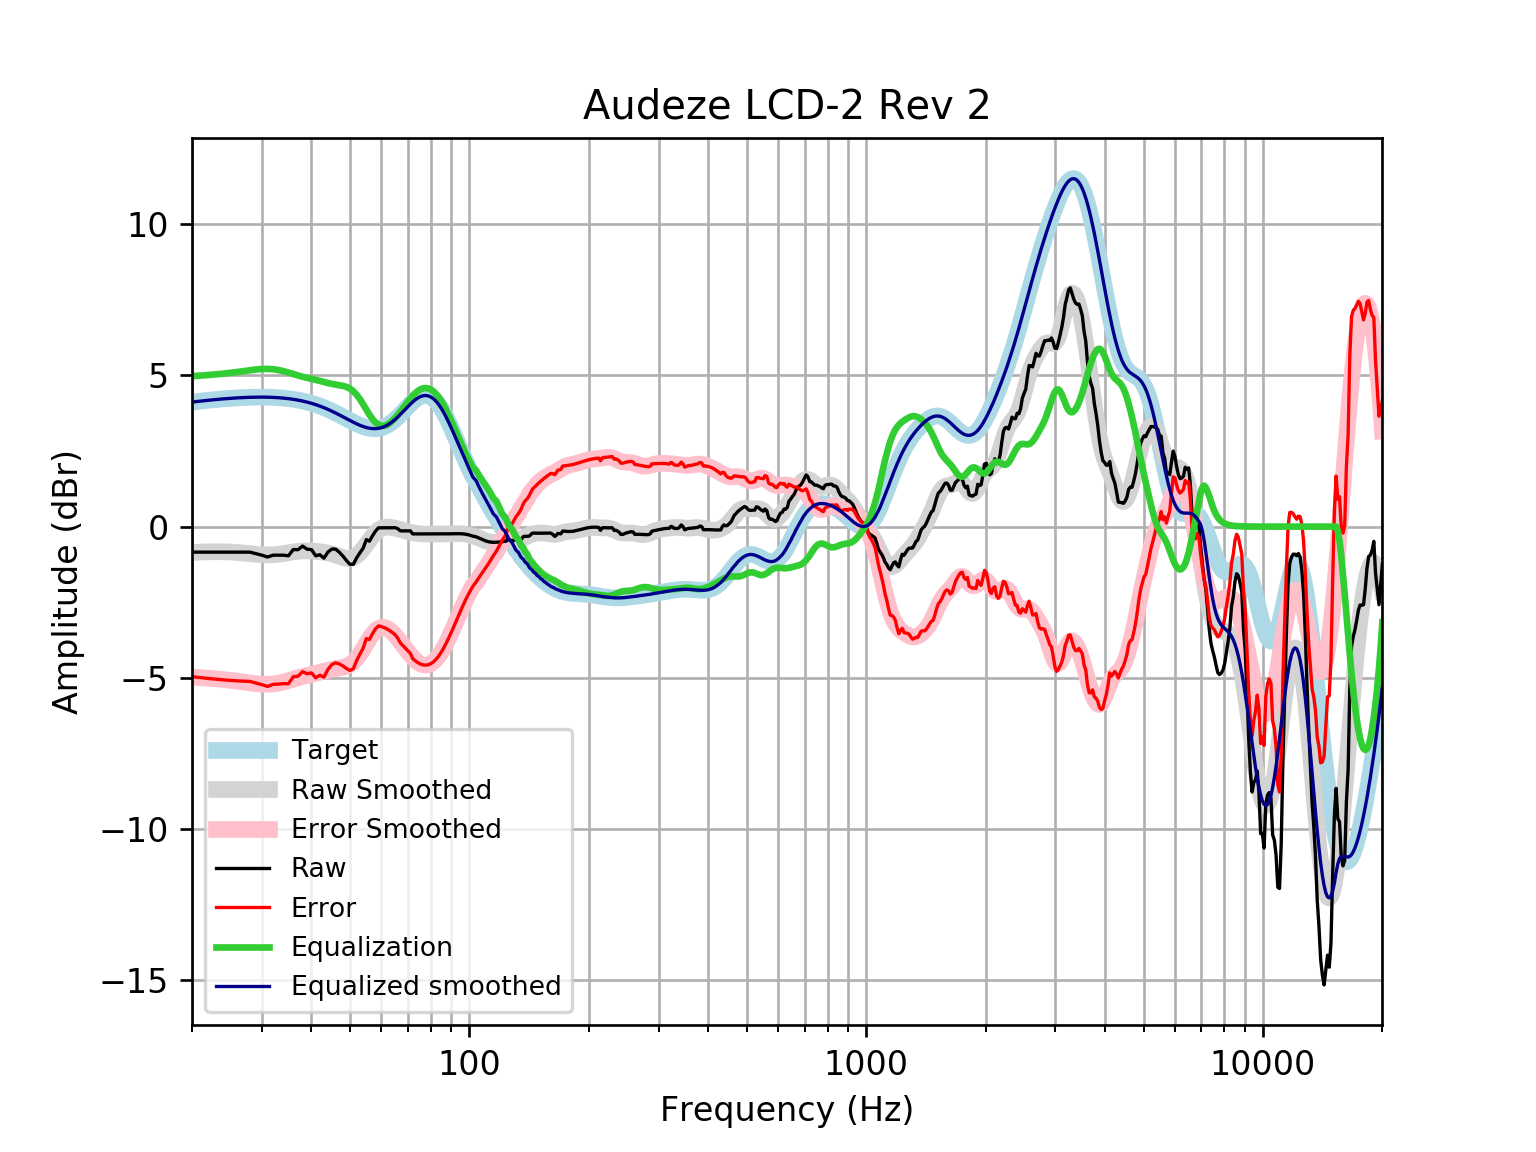

The data file committed next to this chart (first rows):
frequency, raw, error, smoothed, error_smoothed, equalization, equalized_raw, equalized_smoothed, target
20, -0.845, -4.966, -0.8571, -4.978, 4.978, 4.133, 4.121, 4.121
21, -0.845, -4.997, -0.8433, -4.996, 4.996, 4.151, 4.152, 4.152
22, -0.845, -5.025, -0.8348, -5.015, 5.015, 4.17, 4.18, 4.18
23, -0.845, -5.05, -0.8316, -5.037, 5.037, 4.192, 4.205, 4.205
24, -0.845, -5.072, -0.8337, -5.06, 5.06, 4.215, 4.227, 4.227
25, -0.845, -5.09, -0.8418, -5.087, 5.087, 4.242, 4.245, 4.245
26, -0.845, -5.104, -0.8555, -5.115, 5.115, 4.27, 4.259, 4.259
27, -0.845, -5.116, -0.8738, -5.145, 5.145, 4.3, 4.271, 4.271
28, -0.845, -5.123, -0.8947, -5.173, 5.173, 4.328, 4.279, 4.278
29, -0.8951, -5.178, -0.9148, -5.198, 5.198, 4.303, 4.283, 4.283
30, -0.9456, -5.229, -0.9301, -5.214, 5.214, 4.268, 4.284, 4.284
31, -1.007, -5.288, -0.9368, -5.218, 5.218, 4.211, 4.281, 4.281
32, -0.9456, -5.22, -0.9324, -5.207, 5.207, 4.262, 4.275, 4.275
33, -0.9456, -5.211, -0.9167, -5.182, 5.182, 4.236, 4.265, 4.265
34, -0.9456, -5.197, -0.8923, -5.143, 5.143, 4.198, 4.251, 4.251
35, -0.9657, -5.199, -0.8638, -5.097, 5.097, 4.131, 4.233, 4.233
36, -0.7584, -4.97, -0.8368, -5.048, 5.048, 4.289, 4.211, 4.211
37, -0.7645, -4.95, -0.8163, -5.001, 5.001, 4.236, 4.185, 4.185
38, -0.6438, -4.799, -0.8049, -4.959, 4.959, 4.315, 4.154, 4.155
39, -0.7485, -4.868, -0.8029, -4.922, 4.922, 4.173, 4.119, 4.12
40, -0.7605, -4.841, -0.8085, -4.888, 4.888, 4.127, 4.079, 4.08
41, -0.9657, -5.002, -0.819, -4.854, 4.854, 3.889, 4.035, 4.037
42, -0.9295, -4.918, -0.8327, -4.82, 4.82, 3.89, 3.987, 3.989
43, -1.046, -4.983, -0.8497, -4.785, 4.785, 3.739, 3.935, 3.937
44, -0.845, -4.726, -0.8719, -4.752, 4.752, 3.907, 3.88, 3.881
45, -0.7444, -4.567, -0.9014, -4.723, 4.723, 3.978, 3.821, 3.823
46, -0.7444, -4.506, -0.9389, -4.699, 4.699, 3.955, 3.76, 3.762
47, -0.845, -4.545, -0.9813, -4.679, 4.679, 3.834, 3.698, 3.7
48, -0.9729, -4.609, -1.022, -4.657, 4.657, 3.684, 3.635, 3.636
49, -1.121, -4.695, -1.05, -4.622, 4.622, 3.501, 3.572, 3.574
50, -1.247, -4.76, -1.054, -4.566, 4.566, 3.319, 3.512, 3.512
51, -1.247, -4.701, -1.026, -4.48, 4.48, 3.233, 3.454, 3.454
52, -1.034, -4.433, -0.9613, -4.361, 4.361, 3.328, 3.4, 3.4
53, -0.8657, -4.217, -0.8612, -4.213, 4.213, 3.348, 3.352, 3.351
54, -0.7132, -4.023, -0.734, -4.045, 4.045, 3.332, 3.311, 3.31
55, -0.4295, -3.706, -0.5919, -3.87, 3.87, 3.441, 3.279, 3.276
56, -0.483, -3.736, -0.4486, -3.704, 3.704, 3.221, 3.255, 3.253
57, -0.3056, -3.545, -0.3169, -3.559, 3.559, 3.253, 3.242, 3.239
58, -0.151, -3.388, -0.206, -3.446, 3.446, 3.295, 3.24, 3.237
59, -0.0404, -3.287, -0.1212, -3.371, 3.371, 3.331, 3.25, 3.246
60, -0.0404, -3.308, -0.06335, -3.335, 3.335, 3.295, 3.272, 3.268
61, -0.0404, -3.342, -0.03022, -3.336, 3.336, 3.295, 3.305, 3.301
62, -0.0404, -3.387, -0.01745, -3.368, 3.368, 3.327, 3.35, 3.346
63, -0.0404, -3.442, -0.01993, -3.426, 3.426, 3.385, 3.406, 3.402
64, -0.0404, -3.508, -0.03277, -3.504, 3.504, 3.464, 3.471, 3.468
65, -0.03687, -3.578, -0.0519, -3.596, 3.596, 3.56, 3.545, 3.542
66, -0.06845, -3.691, -0.07433, -3.699, 3.699, 3.63, 3.625, 3.622
67, -0.141, -3.848, -0.09803, -3.807, 3.807, 3.666, 3.709, 3.707
68, -0.141, -3.936, -0.1218, -3.918, 3.918, 3.777, 3.796, 3.796
69, -0.141, -4.025, -0.1449, -4.029, 4.029, 3.888, 3.884, 3.884
70, -0.141, -4.111, -0.1667, -4.136, 4.136, 3.995, 3.97, 3.97
71, -0.141, -4.193, -0.1868, -4.238, 4.238, 4.097, 4.051, 4.053
72, -0.2415, -4.37, -0.2045, -4.33, 4.33, 4.089, 4.126, 4.128
73, -0.2423, -4.437, -0.2194, -4.411, 4.411, 4.169, 4.192, 4.195
74, -0.2415, -4.493, -0.2309, -4.479, 4.479, 4.237, 4.248, 4.251
75, -0.2415, -4.537, -0.239, -4.53, 4.53, 4.289, 4.291, 4.295
76, -0.2415, -4.567, -0.2439, -4.565, 4.565, 4.324, 4.321, 4.325
77, -0.2415, -4.582, -0.246, -4.582, 4.582, 4.341, 4.336, 4.341
78, -0.2415, -4.582, -0.2463, -4.582, 4.582, 4.341, 4.336, 4.34
79, -0.2416, -4.566, -0.2454, -4.565, 4.565, 4.324, 4.32, 4.324
... 553 more rows
